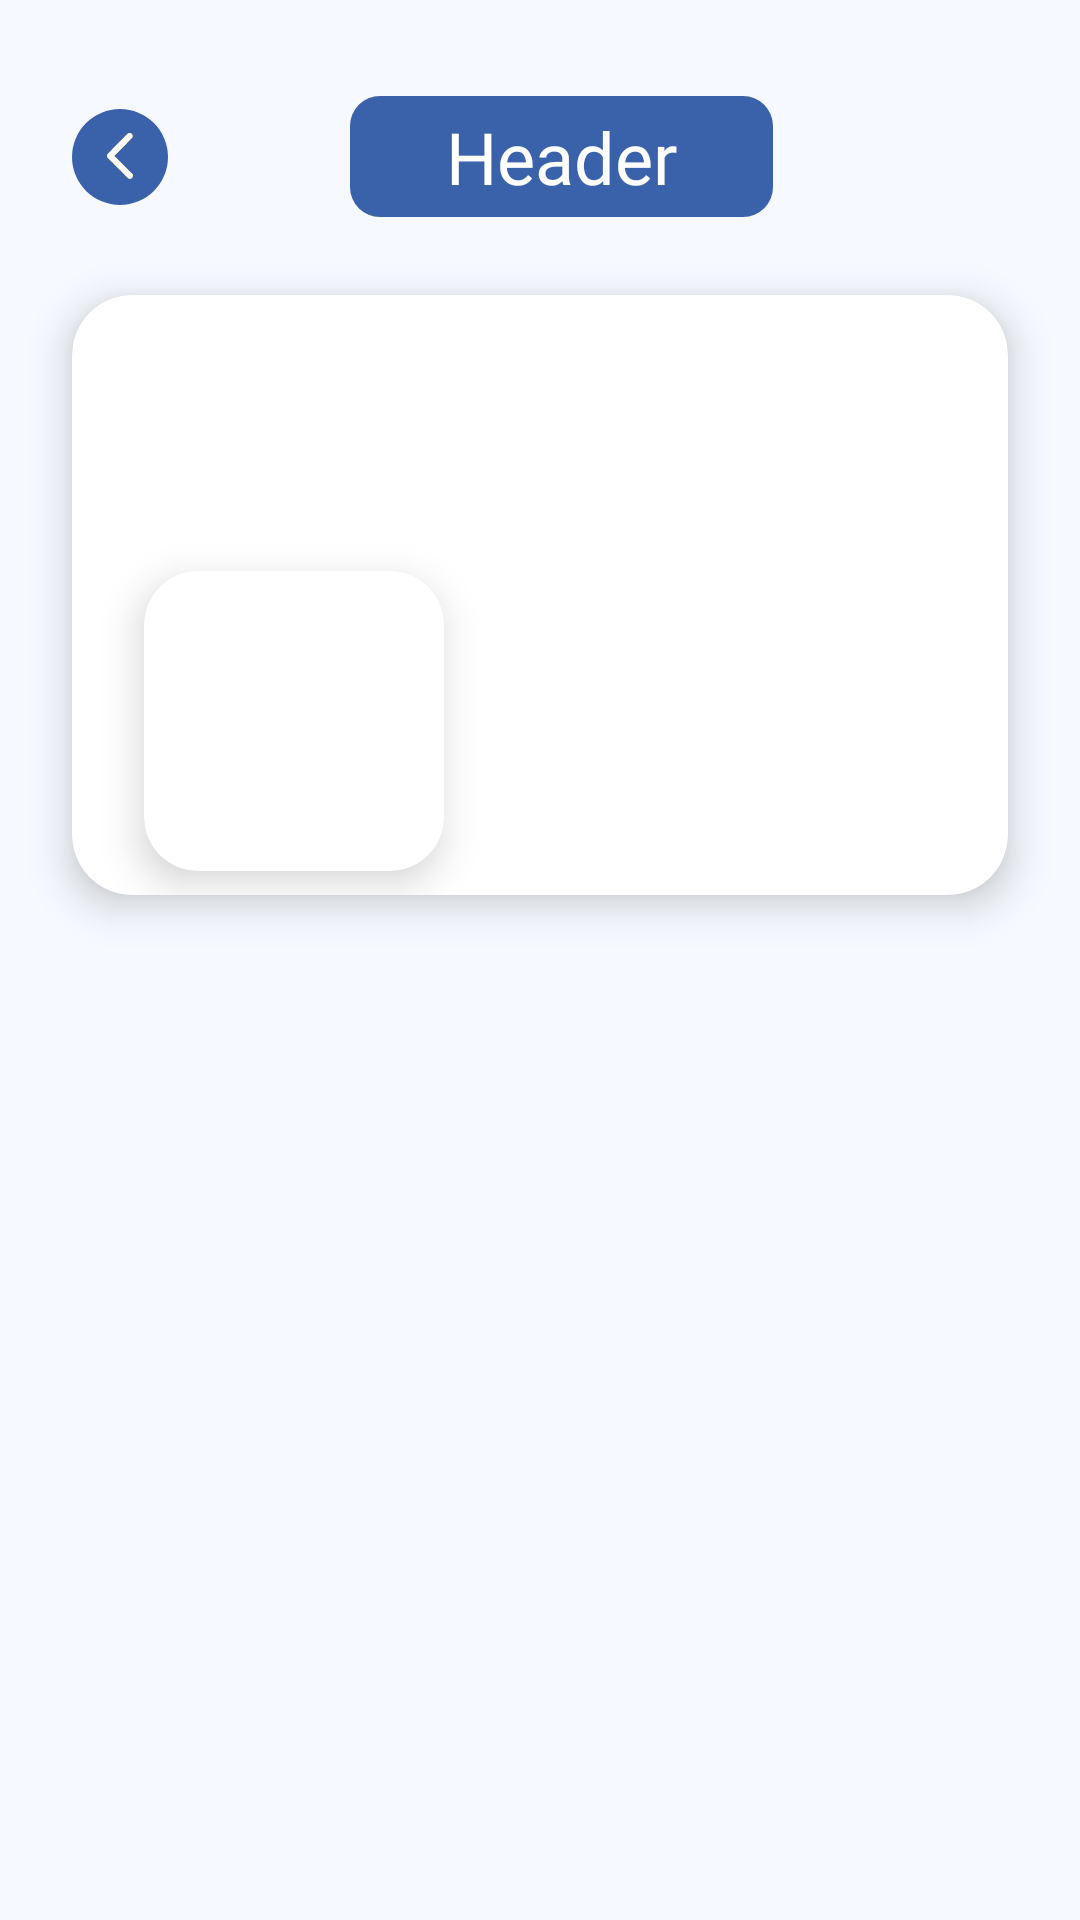

Layout XML and referenced resources for this Android screen:
<!-- AndroidManifest.xml: activity theme clearScreen.blueDim -->
<!-- res/layout/activity_company_profile.xml -->
<?xml version="1.0" encoding="utf-8"?>
<androidx.constraintlayout.widget.ConstraintLayout xmlns:android="http://schemas.android.com/apk/res/android"
    xmlns:app="http://schemas.android.com/apk/res-auto"
    xmlns:tools="http://schemas.android.com/tools"
    android:layout_width="match_parent"
    android:layout_height="match_parent"
    android:background="@color/blue_dim"
    tools:context=".ui.other.companyprofile.CompanyProfileActivity">

    <include
        android:id="@+id/headerCompanyProfile"
        layout="@layout/header_app" />

    <com.google.android.material.card.MaterialCardView
        android:id="@+id/cvLottieLoading"
        android:layout_width="match_parent"
        android:layout_height="match_parent"
        android:backgroundTint="@color/black_transparent"
        android:visibility="gone"
        app:layout_constraintBottom_toBottomOf="parent"
        app:layout_constraintEnd_toEndOf="parent"
        app:layout_constraintStart_toStartOf="parent"
        app:layout_constraintTop_toTopOf="parent">

        <com.airbnb.lottie.LottieAnimationView
            android:id="@+id/lottieAnimationView"
            android:layout_width="130dp"
            android:layout_height="130dp"
            android:layout_centerHorizontal="true"
            android:layout_gravity="center"
            app:lottie_autoPlay="true"
            app:lottie_fileName="ic_loading.json"
            app:lottie_loop="true" />

    </com.google.android.material.card.MaterialCardView>

    <ScrollView
        android:id="@+id/viewCompanyProfile"
        android:layout_width="match_parent"
        android:layout_height="0dp"
        android:visibility="visible"
        app:layout_constraintBottom_toBottomOf="parent"
        app:layout_constraintEnd_toEndOf="parent"
        app:layout_constraintStart_toStartOf="parent"
        app:layout_constraintTop_toBottomOf="@+id/headerCompanyProfile">

        <androidx.constraintlayout.widget.ConstraintLayout
            android:id="@+id/constraintLayout2"
            android:layout_width="match_parent"
            android:layout_height="wrap_content">

            <com.google.android.material.card.MaterialCardView
                android:id="@+id/materialCardView4"
                android:layout_width="0dp"
                android:layout_height="200dp"
                android:layout_marginStart="24dp"
                android:layout_marginTop="18dp"
                android:layout_marginEnd="24dp"
                app:cardCornerRadius="20dp"
                app:cardElevation="8dp"
                app:layout_constraintBottom_toTopOf="@+id/tvDetailCompanyProfile"
                app:layout_constraintEnd_toEndOf="parent"
                app:layout_constraintStart_toStartOf="parent"
                app:layout_constraintTop_toTopOf="parent"
                app:layout_constraintVertical_bias="0.0"
                app:layout_constraintVertical_chainStyle="packed">

                <androidx.constraintlayout.widget.ConstraintLayout
                    android:id="@+id/constraintLayout"
                    android:layout_width="match_parent"
                    android:layout_height="match_parent"
                    app:layout_constraintEnd_toEndOf="@+id/constraintLayout2"
                    app:layout_constraintHorizontal_bias="0.5"
                    app:layout_constraintStart_toEndOf="@+id/textDetailPartner">

                    <ImageView
                        android:id="@+id/imageBanner"
                        android:layout_width="match_parent"
                        android:layout_height="140dp"
                        android:scaleType="fitXY"
                        android:src="@drawable/ic_launcher_background"
                        app:layout_constraintBottom_toBottomOf="parent"
                        app:layout_constraintEnd_toEndOf="parent"
                        app:layout_constraintHorizontal_bias="0.0"
                        app:layout_constraintStart_toStartOf="parent"
                        app:layout_constraintTop_toTopOf="parent"
                        app:layout_constraintVertical_bias="0.0" />

                    <androidx.cardview.widget.CardView
                        android:id="@+id/cardview1"
                        android:layout_width="100dp"
                        android:layout_height="0dp"
                        android:layout_marginStart="24dp"
                        android:layout_marginTop="92dp"
                        android:layout_marginBottom="8dp"
                        app:cardCornerRadius="18dp"
                        app:cardElevation="8dp"
                        app:layout_constraintBottom_toBottomOf="parent"
                        app:layout_constraintDimensionRatio="1:1"
                        app:layout_constraintHorizontal_chainStyle="spread_inside"
                        app:layout_constraintStart_toStartOf="parent"
                        app:layout_constraintTop_toTopOf="parent">

                        <ImageView
                            android:id="@+id/imageCompanyProfile"
                            android:layout_width="match_parent"
                            android:layout_height="match_parent"
                            android:src="@drawable/ic_launcher_background" />
                    </androidx.cardview.widget.CardView>

                    <com.google.android.material.textview.MaterialTextView
                        android:id="@+id/tvTitleDetailPartner"
                        android:layout_width="0dp"
                        android:layout_height="wrap_content"
                        android:layout_marginStart="24dp"
                        android:fontFamily="@font/inter_semi_bold"
                        android:maxLines="2"
                        android:textColor="@color/blue_lochmara"
                        android:textSize="18sp"
                        android:textStyle="bold"
                        app:layout_constraintBottom_toBottomOf="parent"
                        app:layout_constraintEnd_toEndOf="parent"
                        app:layout_constraintHorizontal_bias="0.0"
                        app:layout_constraintStart_toEndOf="@+id/cardview1"
                        app:layout_constraintTop_toBottomOf="@+id/imageBanner"
                        app:layout_constraintVertical_bias="0.466"
                        tools:text="PT Link Net Tbk" />
                </androidx.constraintlayout.widget.ConstraintLayout>

            </com.google.android.material.card.MaterialCardView>

            <com.google.android.material.textview.MaterialTextView
                android:id="@+id/tvDetailCompanyProfile"
                android:layout_width="match_parent"
                android:layout_height="wrap_content"
                android:layout_marginStart="24dp"
                android:layout_marginTop="32dp"
                android:layout_marginEnd="24dp"
                android:layout_marginBottom="32dp"
                android:fontFamily="@font/inter_regular"
                android:paddingBottom="32dp"
                android:textColor="@color/blue_lochmara"
                android:textSize="16sp"
                app:layout_constraintBottom_toBottomOf="parent"
                app:layout_constraintEnd_toEndOf="parent"
                app:layout_constraintHorizontal_bias="0.0"
                app:layout_constraintHorizontal_chainStyle="spread_inside"
                app:layout_constraintStart_toStartOf="parent"
                app:layout_constraintTop_toBottomOf="@+id/materialCardView4"
                app:lineHeight="20sp"
                tools:text="The Company was established under the name of PT Seruling Indah Permai in 1996 and later changed its name to PT Link Net in 2000. The Company at the beginning engaged business in the trade of goods and services. In 2000, the Company shifted its line of business to the field of information technology and internet provider services as well as services in general.

\nIn 2011, the Company expanded its line of business. To date, the Company’s line of business range from providing fixed cable network services, cable TV services in cooperation with PT First Media Television (FMTV), internet and business management consulting services. The Company is a member of PT First Media Tbk or the First Media Group. The Company operates the internet and multimedia business towards realizing the vision and mission of the First Media Group to become a megamedia company in Indonesia.

 Later in mid2014, the Company took a firm step in becoming PT Link Net Tbk, a publicly listed company. The initial public offering of the Company’s shares in the Indonesian Stock Exchange commenced on June 2, 2014.

Now, the Company is an established provider of cable television and high speed broadband internet services in Indonesia operating the high tech Hybrid Fiber Coaxial (“HFC”) cable system and capable of operating 860 MHz two-way broadband services. As of June 30, 2014, the Company has more than 1,312,970 home-passed acros the Greater Jakarta, Bogor, Depok, Tangerang and Bekasi (Jabodetabek), Bandung, Surabaya and Bali areas." />

        </androidx.constraintlayout.widget.ConstraintLayout>

    </ScrollView>


</androidx.constraintlayout.widget.ConstraintLayout>
<!-- res/layout/header_app.xml (included above) -->
<?xml version="1.0" encoding="utf-8"?>
<androidx.constraintlayout.widget.ConstraintLayout xmlns:android="http://schemas.android.com/apk/res/android"
    xmlns:app="http://schemas.android.com/apk/res-auto"
    xmlns:tools="http://schemas.android.com/tools"
    android:layout_width="match_parent"
    android:layout_height="wrap_content"
    android:background="@android:color/transparent">

    <com.google.android.material.imageview.ShapeableImageView
        android:id="@+id/btnBack"
        android:layout_width="32dp"
        android:layout_height="32dp"
        android:layout_marginStart="24dp"
        android:background="@color/blue_lochmara"
        app:contentPadding="8dp"
        app:layout_constraintBottom_toBottomOf="@+id/tvTitleHeader"
        app:layout_constraintStart_toStartOf="parent"
        app:layout_constraintTop_toTopOf="@+id/tvTitleHeader"
        app:shapeAppearanceOverlay="@style/CircleImageView"
        app:srcCompat="@drawable/ic_back" />


    <com.google.android.material.textview.MaterialTextView
        android:id="@+id/tvTitleHeader"
        android:layout_width="wrap_content"
        android:layout_height="wrap_content"
        android:layout_gravity="center"
        android:layout_marginTop="32dp"
        android:layout_marginBottom="8dp"
        android:background="@drawable/bg_text_header"
        android:gravity="center"
        android:paddingHorizontal="32dp"
        android:textColor="@color/white"
        android:textSize="24sp"
        android:fontFamily="@font/inter_semi_bold"
        app:layout_constraintBottom_toBottomOf="parent"
        app:layout_constraintEnd_toEndOf="parent"
        app:layout_constraintHorizontal_bias="0.373"
        app:layout_constraintStart_toEndOf="@+id/btnBack"
        app:layout_constraintTop_toTopOf="parent"
        tools:text="Header" />


</androidx.constraintlayout.widget.ConstraintLayout>
<!-- resources referenced by this layout -->
<resources>
  <color name="blue_dim">#F6F9FF</color>
  <color name="blue_lochmara">#3A62AB</color>
  <color name="white">#FFFFFFFF</color>
  <!-- drawable bg_text_header (drawable) -->
  <?xml version="1.0" encoding="utf-8"?>
  <shape xmlns:android="http://schemas.android.com/apk/res/android">
      <solid android:color="@color/blue_lochmara"/>
      <corners android:radius="10dp"/>
      <padding android:left="32dp"
          android:bottom="4dp"
          android:right="32dp"
          android:top="4dp"/>
  </shape>
  <!-- drawable ic_back (drawable) -->
  <vector xmlns:android="http://schemas.android.com/apk/res/android"
      android:width="10dp"
      android:height="18dp"
      android:viewportWidth="10"
      android:viewportHeight="18">
    <path
        android:pathData="M8.8108,17.2021C8.5142,17.2021 8.2167,17.0908 7.99,16.8682L0.34,9.3573C0.1225,9.143 0,8.8533 0,8.5506C0,8.2479 0.1225,7.9583 0.34,7.7439L7.8875,0.3344C8.3417,-0.1115 9.0767,-0.1115 9.53,0.3344C9.9842,0.7803 9.9842,1.5028 9.53,1.9471L2.8042,8.5506L9.6325,15.2548C10.0858,15.7007 10.0858,16.4232 9.6325,16.8682C9.4058,17.0908 9.1083,17.2021 8.8108,17.2021Z"
        android:fillColor="#DEA900"
        android:fillType="evenOdd"/>
    <group>
      <clip-path
          android:pathData="M8.8108,17.2021C8.5142,17.2021 8.2167,17.0908 7.99,16.8682L0.34,9.3573C0.1225,9.143 0,8.8533 0,8.5506C0,8.2479 0.1225,7.9583 0.34,7.7439L7.8875,0.3344C8.3417,-0.1115 9.0767,-0.1115 9.53,0.3344C9.9842,0.7803 9.9842,1.5028 9.53,1.9471L2.8042,8.5506L9.6325,15.2548C10.0858,15.7007 10.0858,16.4232 9.6325,16.8682C9.4058,17.0908 9.1083,17.2021 8.8108,17.2021Z"
          android:fillType="evenOdd"/>
      <path
          android:pathData="M0,0h10v18h-10z"
          android:fillColor="@color/white"/>
    </group>
  </vector>
  <style name="CircleImageView">
          <item name="cornerSize">50%</item>
      </style>
  <style name="clearScreen.blueDim" parent="Theme.MaterialComponents.Light.NoActionBar">
          <item name="windowActionBar">false</item>
          <item name="windowNoTitle">true</item>
          <item name="android:windowLightStatusBar" tools:targetApi="m">true</item>
          <item name="android:statusBarColor">@color/blue_dim</item>
      </style>
</resources>
